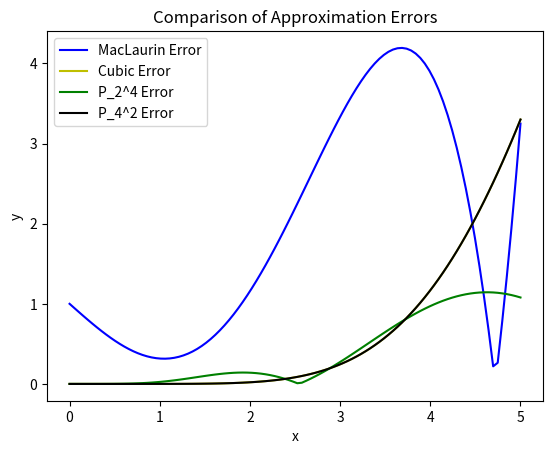

Here is the Python script that generated this plot:
import numpy as np
from scipy.integrate import quad
import matplotlib.pyplot as plt
def driver():
    f = lambda x: 1 / (1 + x**2)
    a = -5
    b = 5

    f1 = lambda x: np.sin(x)
    McL = lambda x: abs(f1(x) - 1 - x**3/6 + x**5/120)
    P33 = lambda x: abs(f1(x) - (x - 7*x**3/60) / (1 + x**2/20))
    P42 = lambda x: abs(f1(x) - (x) / (1 + x**2/6 + 7*x**4/120))
    P24 = lambda x: abs(f1(x) - (x - 7*x**3/60) / (1 + x**2/20))
    
    xeval = np.linspace(0,5,100)
    mcErr = McL(xeval)
    P33Err = P33(xeval)
    P42Err = P42(xeval)
    P24Err= P24(xeval)

    plt.plot(xeval, mcErr, "b", label="MacLaurin Error")
    plt.plot(xeval, P33Err, "y", label="Cubic Error")
    plt.plot(xeval, P42Err, "g", label="P_2^4 Error")
    plt.plot(xeval, P24Err, "k", label="P_4^2 Error")
    plt.title("Comparison of Approximation Errors")
    plt.ylabel("y")
    plt.xlabel("x")
    plt.legend()
    plt.show()

    # y, err, infodict= quad(f, a, b, full_output=1)
    y, err, infodict= quad(f, a, b, full_output=1, epsabs=10**-4)
    print(infodict["neval"])
    # print(y)
    # print(trapz(a,b,1291, f))
    # print(simpsons(a,b,108,f))
    return


def trapz(a, b, n, f):
    h = (b - a)/(n)
    xeval = np.linspace(a, b, n+1)
    yeval = f(xeval)
    eval_sum = yeval[0] + yeval[-1] + 2*np.sum(yeval[1:-1])
    eval_sum = (h/2) * eval_sum

    return eval_sum

def simpsons(a, b, n, f):
    if(n % 2 != 0):
        print("N is not even!")
        return 0
    
    h = (b-a)/(n)
    xeval = np.linspace(a,b,n+1)
    yeval = f(xeval)
    # print(yeval)
    eval_sum = yeval[0] + yeval[-1] + 4 * np.sum(yeval[1:-1:2]) + 2 * np.sum(yeval[2:-1:2])
    # print(yeval[1:-1:2])
    # print(4 * np.sum(yeval[1:-1:2]))
    eval_sum = (h/3) * eval_sum

    return eval_sum
    


driver()